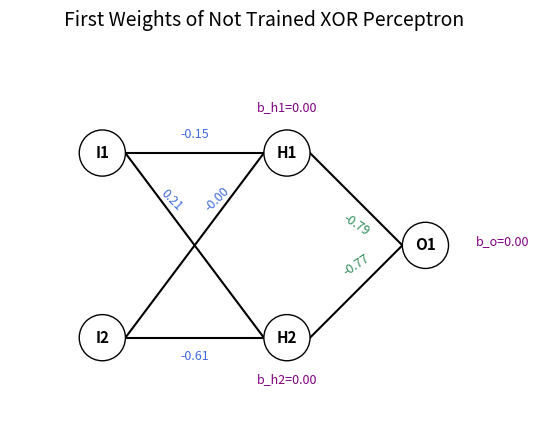
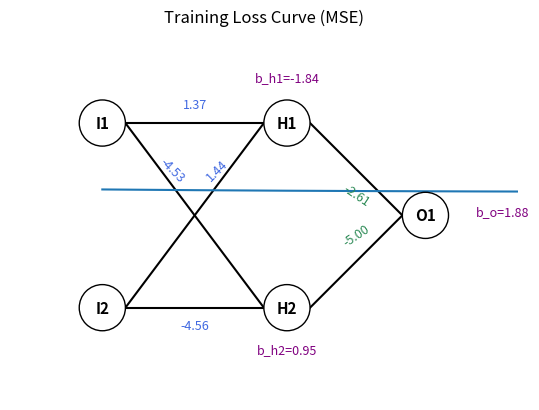

Source code (Python) for these figures, in order: (Note: this script raises an exception after producing the figures.)
import numpy as np
import matplotlib.pyplot as plt

print_every  = 100        # ← 100 epoch마다 모니터링
epochs       = 10_000
max_attempts = 10
lr           = 0.1

X = np.array([[0, 0],
              [0, 1],
              [1, 0],
              [1, 1]], dtype=float)
y = np.array([[0], [1], [1], [0]], dtype=float)

sigmoid  = lambda z: 1 / (1 + np.exp(-z))
dsigmoid = lambda z: sigmoid(z) * (1 - sigmoid(z))

def predict(X_, W1, b1, W2, b2):
    a1 = sigmoid(X_ @ W1 + b1)
    a2 = sigmoid(a1 @ W2 + b2)
    return a2

def draw_xor_network(W1, b1, W2, b2,
                     R=0.25,
                     figsize=(9, 4.5),
                     title="Final Weights of Trained XOR Perceptron"):
    # ─────── 노드 배치 ───────
    nodes = {'I1': (0,  1.0), 'I2': (0, -1.0),
             'H1': (2,  1.0), 'H2': (2, -1.0),
             'O1': (3.5,  0.0)}

    fig, ax = plt.subplots(figsize=figsize)
    ax.axis('off')

    # ─────── 노드(원+이름) ───────
    for name, (x, y) in nodes.items():
        ax.add_patch(plt.Circle((x, y), R, fc='white', ec='black', zorder=3))
        ax.text(x, y, name, ha='center', va='center',
                fontsize=11, weight='bold', zorder=4)

    # ─────── 입력 → 은닉 ───────
    straight_offset = -0.2       # 수평 라벨 y-편차
    tang_offset     = 0.35       # 대각선 라벨을 ‘선 방향’으로 옮길 거리

    for i, src in enumerate(['I1', 'I2']):
        for j, dst in enumerate(['H1', 'H2']):
            x0, y0 = nodes[src]
            x1, y1 = nodes[dst]
            ax.plot([x0 + R, x1 - R], [y0, y1], color='black', zorder=1)

            midx, midy = (x0 + x1) / 2, (y0 + y1) / 2
            w_txt = f"{W1[i, j]:.2f}"

            if np.isclose(y0, y1):            # ── 수평 ──
                direction = 1 if y0 < 0 else -1
                ax.text(midx, midy + direction * straight_offset,
                        w_txt, color='royalblue',
                        ha='center', va='center', fontsize=9)
            else:                             # ── 대각 ──
                dx, dy  = x1 - x0, y1 - y0
                length  = np.hypot(dx, dy)
                tx, ty  = dx / length, dy / length      # 단위 접선벡터
                sign    = 1 if (y1 > y0) else -1        # 위쪽 대각선 +, 아래쪽 –
                ax.text(midx + sign * tx * tang_offset,
                        midy + sign * ty * 2 * tang_offset,
                        w_txt, color='royalblue',
                        ha='center', va='center',
                        rotation=np.degrees(np.arctan2(dy, dx)),
                        rotation_mode='anchor', fontsize=9)

    # ─────── 은닉 → 출력 (기존 방식) ───────
    diag_offset = 0.28
    for j, src in enumerate(['H1', 'H2']):
        x0, y0 = nodes[src];  x1, y1 = nodes['O1']
        ax.plot([x0 + R, x1 - R], [y0, y1], color='black', zorder=1)
        angle = np.degrees(np.arctan2(y1 - y0, x1 - x0))
        dy_lab = -diag_offset if j == 0 else diag_offset
        midx, midy = (x0 + x1) / 2, (y0 + y1) / 2
        ax.text(midx, midy + dy_lab, f"{W2[j, 0]:.2f}",
                color='seagreen', fontsize=9,
                ha='center', va='center',
                rotation=angle, rotation_mode='anchor')

    # ─────── 바이어스 ───────
    ax.text(nodes['H1'][0], nodes['H1'][1] + R + 0.20,
            f"b_h1={b1[0,0]:.2f}", color='purple', fontsize=9, ha='center')
    ax.text(nodes['H2'][0], nodes['H2'][1] - R - 0.24,
            f"b_h2={b1[0,1]:.2f}", color='purple', fontsize=9, ha='center')
    ax.text(nodes['O1'][0] + R + 0.30, nodes['O1'][1],
            f"b_o={b2[0,0]:.2f}", color='purple', fontsize=9, ha='left')

    # ─────── 축·제목 ───────
    xs, ys = zip(*nodes.values())
    margin = 1.0
    ax.set_xlim(min(xs) - margin, max(xs) + margin)
    ax.set_ylim(min(ys) - margin, max(ys) + margin)
    ax.set_aspect("equal", adjustable="box")

    plt.title(title, fontsize=14, pad=25)
    plt.tight_layout()
    plt.show()


def train_xor():
    for attempt in range(1, max_attempts + 1):
        # 가중치 초기화
        rng = np.random.default_rng()
        W1 = rng.normal(scale=0.5, size=(2, 2))
        b1 = np.zeros((1, 2))
        W2 = rng.normal(scale=0.5, size=(2, 1))
        b2 = np.zeros((1, 1))
        draw_xor_network(W1, b1, W2, b2, title="First Weights of Not Trained XOR Perceptron")
        loss_log = []

        for epoch in range(1, epochs + 1):
            # 순‧역전파
            z1 = X @ W1 + b1
            a1 = sigmoid(z1)
            z2 = a1 @ W2 + b2
            a2 = sigmoid(z2)

            loss = np.mean((a2 - y) ** 2)
            loss_log.append(loss)

            d2  = a2 - y
            dW2 = a1.T @ d2
            db2 = d2.sum(axis=0, keepdims=True)

            d1  = (d2 @ W2.T) * dsigmoid(z1)
            dW1 = X.T @ d1
            db1 = d1.sum(axis=0, keepdims=True)

            W2 -= lr * dW2
            b2 -= lr * db2
            W1 -= lr * dW1
            b1 -= lr * db1

            # 중간 모니터링
            if epoch % print_every == 0 or epoch == 1:
                preds = (a2 > 0.5).astype(int).flatten().tolist()
                truth = y.flatten().tolist()
                print(f"[Attempt {attempt}  Epoch {epoch:5}] "
                      f"loss={loss:.5f}  예측={preds}  정답={truth}")

            # 마지막 epoch(얼리 스톱 포함) 출력
            is_final = (epoch == epochs) or np.array_equal(
                (a2 > 0.5).astype(int), y.astype(int)
            )
            if is_final:
                preds = (a2 > 0.5).astype(int).flatten().tolist()
                truth = y.flatten().tolist()
                print(f"[Attempt {attempt}  Epoch {epoch:5}] "
                      f"최종 loss={loss:.5f}  예측={preds}  정답={truth}")

            # 얼리 스톱
            if np.array_equal((a2 > 0.5).astype(int), y.astype(int)):
                print(f"✓ XOR mastered!  (attempt {attempt}, epoch {epoch})")
                return W1, b1, W2, b2, loss_log

        print(f"✗ Attempt {attempt} 실패, 가중치 재초기화…\n")

    raise RuntimeError("여러 번 시도했지만 XOR 학습에 실패했습니다.")

W1, b1, W2, b2, loss_log = train_xor()
draw_xor_network(W1, b1, W2, b2)
plt.plot(loss_log)
plt.title("Training Loss Curve (MSE)")
plt.xlabel("Epoch")
plt.ylabel("Loss")
plt.grid(True)
plt.show()

while True:
    x1 = input("첫 번째 비트(0/1) (q 종료): ").strip()
    if x1.lower() == "q": break
    x2 = input("두 번째 비트(0/1): ").strip()
    if x2.lower() == "q": break
    try:
        x1, x2 = int(x1), int(x2)
        prob   = predict(np.array([[x1, x2]]), W1, b1, W2, b2)
        result = int((prob > 0.5).item())
        print(f"▶ XOR({x1}, {x2}) = {result}\n")
    except ValueError:
        print("0 또는 1 (또는 q)만 입력하세요.\n")

